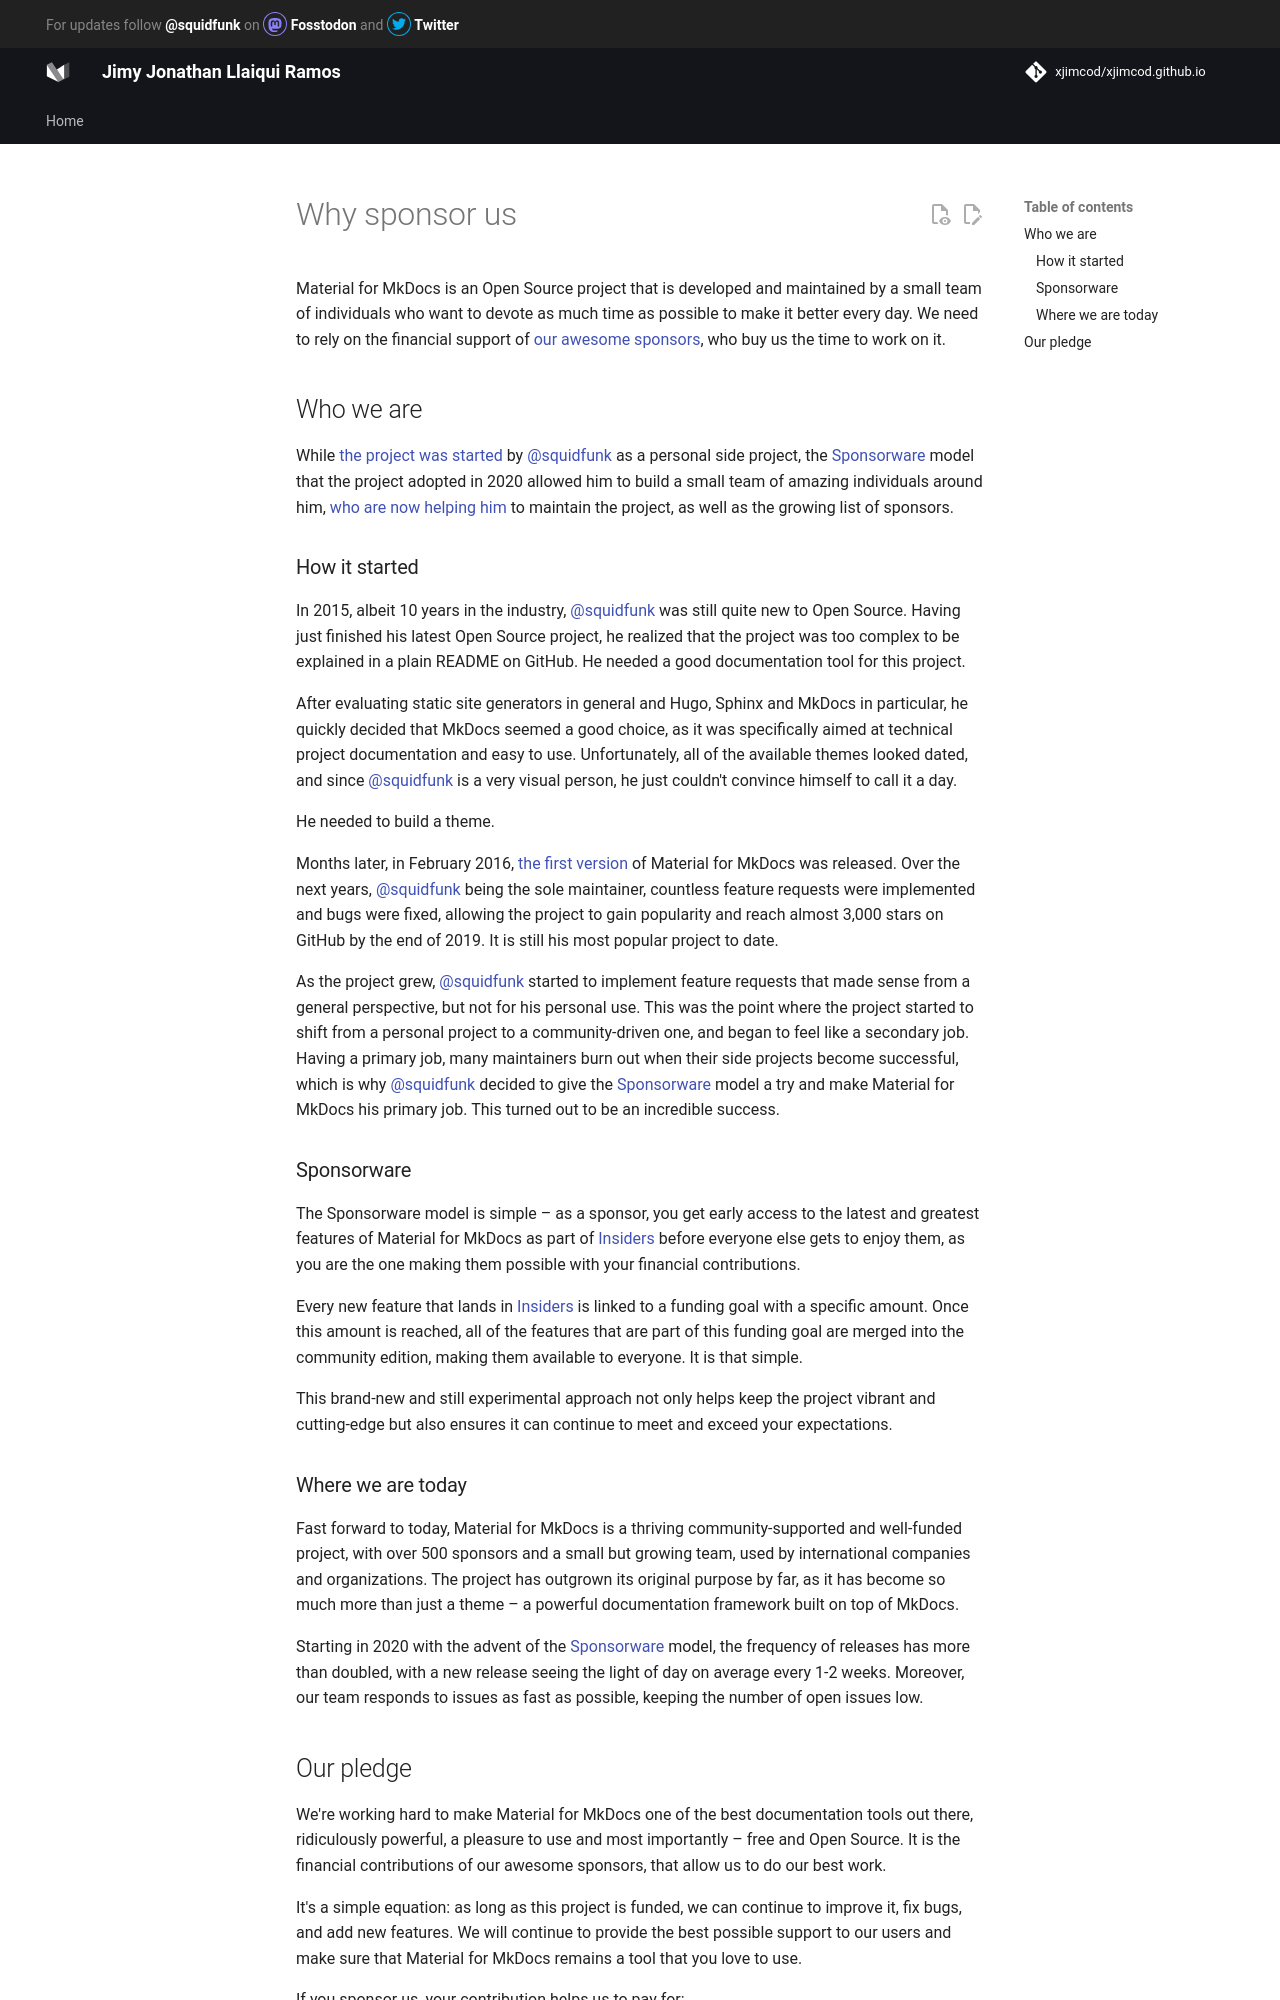

repository: xjimcod/xjimcod.github.io · page: insiders/why-sponsor-us/index.html · generator: mkdocs

# Why sponsor us

Material for MkDocs is an Open Source project that is developed and maintained
by a small team of individuals who want to devote as much time as possible to
make it better every day. We need to rely on the financial support of
[our awesome sponsors], who buy us the time to work on it.

  [become a monthly sponsor]: sponsoring-tier.md
  [our awesome sponsors]: our-sponsors.md
  [squidfunk's sponsor profile]: https://github.com/sponsors/squidfunk/

## Who we are

While [the project was started] by @squidfunk as a personal side project, the
[Sponsorware] model that the project adopted in 2020 allowed him to build a
small team of amazing individuals around him, [who are now helping him] to
maintain the project, as well as the growing list of sponsors.

  [the project was started]: #how-it-started
  [sponsorware]: #sponsorware
  [who are now helping him]: #where-we-are-today

### How it started

In 2015, albeit 10 years in the industry, @squidfunk was still quite new to
Open Source. Having just finished his latest Open Source project, he realized
that the project was too complex to be explained in a plain README on GitHub.
He needed a good documentation tool for this project.

After evaluating static site generators in general and Hugo, Sphinx and MkDocs
in particular, he quickly decided that MkDocs seemed a good choice, as it was
specifically aimed at technical project documentation and easy to use.
Unfortunately, all of the available themes looked dated, and since @squidfunk
is a very visual person, he just couldn't convince himself to call it a day.

He needed to build a theme.

Months later, in February 2016, [the first version] of Material for MkDocs was
released. Over the next years, @squidfunk being the sole maintainer, countless
feature requests were implemented and bugs were fixed, allowing the project to
gain popularity and reach almost 3,000 stars on GitHub by the end of 2019. It
is still his most popular project to date.

As the project grew, @squidfunk started to implement feature requests that made
sense from a general perspective, but not for his personal use. This was the
point where the project started to shift from a personal project to a
community-driven one, and began to feel like a secondary job. Having a primary
job, many maintainers burn out when their side projects become successful, which
is why @squidfunk decided to give the [Sponsorware] model a try and make
Material for MkDocs his primary job. This turned out to be an incredible success.

  [the first version]: https://github.com/squidfunk/mkdocs-material/releases/tag/0.1.0

### Sponsorware

The Sponsorware model is simple – as a sponsor, you get early access to the
latest and greatest features of Material for MkDocs as part of [Insiders] before
everyone else gets to enjoy them, as you are the one making them possible with
your financial contributions.

Every new feature that lands in [Insiders] is linked to a funding goal with a
specific amount. Once this amount is reached, all of the features that are part
of this funding goal are merged into the community edition, making them
available to everyone. It is that simple.

This brand-new and still experimental approach not only helps keep the project
vibrant and cutting-edge but also ensures it can continue to meet and exceed
your expectations.

  [Insiders]: index.md

### Where we are today

Fast forward to today, Material for MkDocs is a thriving community-supported
and well-funded project, with over 500 sponsors and a small but growing team,
used by international companies and organizations. The project has outgrown
its original purpose by far, as it has become so much more than just a theme –
a powerful documentation framework built on top of MkDocs.

Starting in 2020 with the advent of the [Sponsorware] model, the frequency of
releases has more than doubled, with a new release seeing the light of day on
average every 1-2 weeks. Moreover, our team responds to issues as fast as
possible, keeping the number of open issues low.
